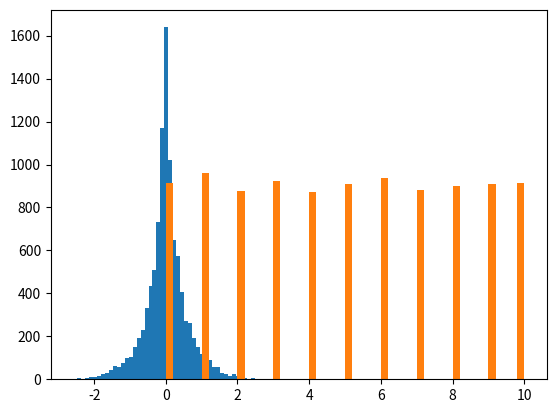

Here is the Python script that generated this plot:
# ch07
# 파이썬 세상의 프로그래밍 용어
import pandas as pd

# 1. 각종 용어의 정의
# 1) 프로그래밍 언어로서 파이썬 vs 인터프리터로서 파이썬

# 2) 가비지 컬렉션
# 메모리 누수 문제나 이중 할당 해제 버그 문제를 해결하기 위해 존재하는 것
# 메모리 할당과 해제하는 시점을 추적해 프로그래머의 부담을 덜어주는 자동화된 메모리 관리 기법
# 가비지 컬렉션은 새로운 데이터가 메모리를 사용 가능하게 만들 수 있으므로 메모리 재활용이라고도 한다.

# 3) 리터럴
# 사람이 직접 손으로 작성한 고정 값을 나타내는 소스 코드 상의 텍스트
age = 42 + len('Zophie')
# 42는 상수 리터럴, Zophie는 문자 리터럴
# age는 리터럴이 아니다.

# 4) 키워드
# 파이썬 고유 키워드가 존재한다.
# while, return, for, as, in, continue 등등이 키워드이다.

# 5) 객체, 값, 인스턴스, 아이디
# 객체는 데이터를 표현하는 것
# 모든 객체에는 값, 아이디, 데이터 타입이 존재한다.
spam = ['cat','dog','moose'] # 객체 선언하기
print(id(spam))

spam.append('snake')
print(id(spam)) # 같은 객체이므로 아이디는 변하지 않는다.

spam = [1,2,3]
print(id(spam)) # 객체가 바뀌어서 아이디가 바뀐다.

spam = {'name':'Zophie'}
print(id(spam))
eggs = spam
print(id(eggs)) # 같은 객체를 가르키므로 동일한 아이디를 가진다.
print(spam is eggs, spam==eggs)
spam['name']='A1'
print(eggs) #같은 객체를 가르키므로 eggs도 바뀐다.

# 즉, 데이터가 같은 것은 객체가 가진 '값'이 같은 것이고, 객체가 같은 것은 데이터의 아이디가 같다는 것이다.

# 6) 아이템
# 객체 안의 객체를 아이템 혹은 원소라고 부른다.

# 7) 가변 데이터 타입, 불변 데이터 타입
# 가변 데이터 타입의 종류 : 리스트, 딕셔너리, 집합, 바이트배열, 배열
# 정수, 부동소수점, 부울, 문자열, 고정집합(Frozen set), 바이트, 튜플
# 가변 객체는 업데이트가 가능하고, 불변 객체는 업데이트가 불가능
a=10
print(id(a))
a+=5
print(id(a)) # 불변 객체라서 업데이트 하면 아이디가 달라진다.

# 하지만 객체끼리 +연산을 하면 다른 객체가 생성된다.
spam = ['cat','dog']
print(id(spam))
spam.append('moose')
print(id(spam))
spam = spam + ['rat']
print(id(spam)) # 두 객체가 합쳐져서 아이디가 달라졌다.

# 8) 인덱스, 키, 해시
# 인덱스 연산자
# 파이썬은 0 기반 연산자를 활용한다.
# 음의 인덱스는 spam[-n] = spam[len(spam)-n]과 같다.
# 해시는 객체의 수명 주기동안 절대 변하지 않는 값.
# 객체의 값이 같다면 해시도 반드시 같아야 한다.
spam = {'name':'Zophie'}
# 'name'은 키이고, hash()함수는 해시 가능한 객체인 경우 해당 객체의 해시를 반환한다.
# 문자열, 정수, 부동소수, 튜플 같은 불변 객체는 해시가 가능하다.

spam[(1,2,3)]=3 # 불변 객체이기 때문에 해시 가능
print(spam)

# 해시는 아이디와 다르다. 값이 같다면 같은 해시를 가진다.

# 9) 컨테이너, 시퀀스, 매핑, 집합 타입
# 컨테이너는 여러 종류의 객체를 포함할 수 있는, 어떤 데이터 타입이든 가능한 객체
# 리스트, 딕셔너리, 집합은 컨테이너이다.

# 시퀀스는 정수 인덱스를 통해 접근 가능한, 순서 있는 값을 가진 컨테이너 데이터 타입.
# 문자열, 튜플, 리스트, 바이트 객체가 시퀀스 데이터 타입

# 매핑은 인덱스 대신 키를 사용하는 컨테이너 데이터 타입의 객체
# 매핑은 정렬 여부는 상관 없음

# 10) 이중밑줄 메소드, 매직 메소드
# 17장에서 설명

# 11) 모듈, 패키지
# 모듈은 import spam으로 사용할 수 있는 것
# 패키지는 __init__.py라는 이름의 파일을 폴더 안에 넣어서 생성하는 모듈들의 집합

# 12) 호출가능 객체, 일급 객체
# 함수에서 호출 연산으로 ()라는 연산이 존재한다.
# 함수는 일급 객체로 분류된다.
# 일급 객체는 인수 전달, 호출 결과 반환 등 객체로 가능한 모든 연산을 할 수 있다.
# 함수는 객체이므로 별칭을 가질 수 있다.
def spam():
    print('spam!!')
eggs = spam
eggs() # spam을 호출한다.

# 일급 함수는 함수의 인수로 함수를 받는다.
def callTwice(func):
    func()
    func()
callTwice(spam)

# 2. 흔히 혼동되어 사용되는 용어

# 1) 문(statement) vs 표현식(expression)

# 표현식은 단일 값으로 평가되는 값과 연산자로 이루어진 명령어
# 값은 함수 호출, 변수 값 두가지가 있다.
# 2+2, len(myName) > 4 와 같은 것들이 표현식이다

# 문은 값으로 표현되지 않는 모든 명령
# if 문 for 문 def 문 return 문 등등이 존재

# 2) 블록, 절, 바디

# 블록은 들여쓰기로 시작하여 해당 들여쓰기 수준이 이전 들여쓰기 수준으로 돌아오면 종료
# if, else, for, while, def, class와 같은 것들 뒤에 오는 것이 블록이다.
# :를 통해서 한줄 블록을 구성할 수 있다.

# 절은 블록+헤더
# 블록 부분은 바디라고도 한다.

# 3) 변수 vs 속성
# 변수는 객체의 이름을 표현한다.
# 속성은 '점 다음에 나오는 모든 이름'
import datetime
spam = datetime.datetime.now() # spam은 객체
print(spam.year) # spam의 속성
print(spam.month) # spam의 속성

# 4) 함수 vs 메소드
# 함수는 자신이 호출될 때 실행되는 코드의 모음
# 메소드는 클래스와 연관된 일종의 함수
len('Hello') # 함수
'Hello'.upper() # string 클래스의 함수 -> 메소드

# 5) 반복가능 객체 vs 반복자
# 반복 가능 객체는 for 루프문에서 사용 가능한 객체
# 범위, 리스트, 튜플, 문자열과 같은 모든 시퀀스 유형이 가능하고
# 객체와 딕셔너리 집합, 파일 객체 같은 일부 컨테이너 객체가 포함됨
# for문의 동작 방식은 iter()과 next()를 이용해서 동작함
iterableObj = range(3)
print(iterableObj)
iterableObj = iter(iterableObj)
i = next(iterableObj)
print(i)

i = next(iterableObj)
print(i)

i = next(iterableObj)
print(i)

#i = next(iterableObj) # 해당 부분에서 StopIteration 에러가 난다. -> for문은 에러를 만날 때 까지 실행하고 정지

# 반복자는 반복가능 객체에서 아이템을 한 차례만 반복할 수 있다.
# 이미 읽은 내용을 다시 읽을 수는 없다.
# 다시 읽기 위해서는 iter()를 다시 호출하여 읽어야 한다.

iterableObj = list('cat')
iterableObj1 = iter(iterableObj)
iterableObj2 = iter(iterableObj) # 여러 가지의 iter 객체

print(next(iterableObj1))
print(next(iterableObj1))
print(next(iterableObj2))

# 반복 가능 객체는 iter 함수에 인수로 전달되는 반면 iter 호출에서 반환되는 객체는 반복자 객체이다.
# iterableObj = 반복 가능 객체
# iterableObj1, iterableObj2 = 반복자 객체

# 6) 구문 에러 vs 런타임 에러 vs 의미 에러

# 구문 에러는 유효한 명령어에 대한 규칙 집합.
# 괄호 누락, 쉼표 대신 마침표 표시 등등이 나타나면 즉시 SyntaxError를 생성

# 런타임 에러는 실행 중인 프로그램에 존재하지 않는 파일을 열려고 하거나 숫자를 0으로 나누는 것과 같은 몇가지 작업을 수행하지 못하는 경우 발생
# 런타임 에러는 프로그램이 실행되기 전에 찾아낼 수 없다.

# 의미 에러는 에러 메시지를 발생하지는 않지만 프로그래머가 의도하지 않은 방식으로 코드를 수행하는 것

# 7) 파라미터 vs 인수

# 파라메터는 함수에서 괄호 사이의 변수 이름
# 인수는 함수 호출에서 전달된 값으로 파라메터에 지정되는 값
def  greeting(name, species):
    print(name + 'is a' + species)
greeting('Zophie','cat')
# 여기서 파라메터는 name, species가 있고
# 인수는 'Zophie', 'cat'이다

# 8) 타입 강제변환 vs 타입 캐스팅

# 타입 캐스팅은 명시적으로 지정한 타입으로 변환 되는 것
int('42') # 타입 캐스팅

# 타입 강제 변환은 묵시적으로 타입이 변환되는 것
3+4.0 # 타입 강제 변환
True+False+True # 타입 강제 변환

# 9) 프로퍼티 vs 속성


# 10) 바이트코드 vs 기계어 코드
# 11) 스크립트 vs 프로그램, 스크립트 언어 vs 프로그래밍 언어
# 12) 라이브러리 vs 프레임워크 vs SDK vs 엔진 vs API

import random
import numpy as np
import matplotlib.pyplot as plt
from scipy import stats
import scipy
import scipy.stats
size=10000
arr=[0]*size
print(np.random.standard_normal()*np.random.random()) # 베이지안 난수 모수=평균
for i in range(size):
    arr[i]=np.random.standard_normal()*np.random.random()
data = arr
dist_names = ["norm", "gamma", "beta", "expon", "t", "chi2"]
dist_results = []
params = {}
for dist_name in dist_names:
    dist = getattr(scipy.stats, dist_name)  # 분포의 특징을 가져와서
    param = dist.fit(data)  # 관측값을 이용하여 가정한 분포의 모수를 추정
    params[dist_name] = param  # 추정한 모수를 Dictionary에 넣고
    Stat, p = stats.kstest(data, dist_name, param)  # Kolmogorov-Smirnov 검정을 합니다.
    dist_results.append((dist_name, p))  # 결과를 list에 넣고요,

print(dist_results)  # 각 분포의 p value를 한 번 보고요.
best_dist, best_p = (max(dist_results, key=lambda item: item[1]))  # 그중에 제일 p값이 큰 것을 찾고요
print("제일 비슷한 분포: %s" % (best_dist))
print("그 분포의 p_value: %f" % (best_p))

arr.sort()
plt.hist(arr,bins=50)
plt.show()

data2 = [0]*size
for i in range(size):
    m = np.random.beta(1,1)
    data2[i] = np.random.binomial(n=10, p=m)
data2 = pd.DataFrame(data2)
print(data2.describe())
plt.hist(data2,bins=50)
plt.show()

# E(x) = (x+1)/(10+1+1)